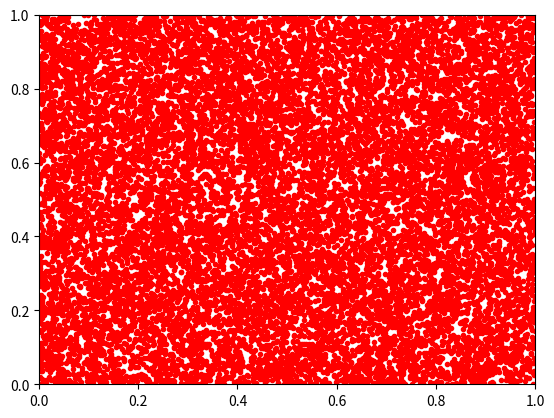

This chart was generated by the following Python code:
import numpy
import os
from operator import itemgetter
import matplotlib.pyplot as plt

def get_n_points_on_square(n):
    """Return n uniformly distributed points within a square as a list of lists."""
    return numpy.random.uniform(0, 1, (n, 2))

def get_x_y_list(points):
    """Return tuple of two lists with the x coordinates in one and the y coordinates in the other."""
    x_points = list(map(lambda x: x[0], points))
    y_points = list(map(lambda x: x[1], points))
    return (x_points, y_points)

def plot_points(points):
    """Create plot mapping points plane."""
    x_y_p = get_x_y_list(points)
    plt.plot(x_y_p[0], x_y_p[1], 'r.')
    plt.axis([0, 1, 0, 1])
    plt.show()

def transform_lists_to_tuples(t):
    """Return list of tuples from list of lists."""
    return [(p[0], p[1]) for p in points]

def sort_points(points):
    """Return ndarray of points sorted."""
    return sorted(points, key=itemgetter(0, 1))

if __name__ == "__main__":
  points = get_n_points_on_square(16000)
  plot_points(points)
